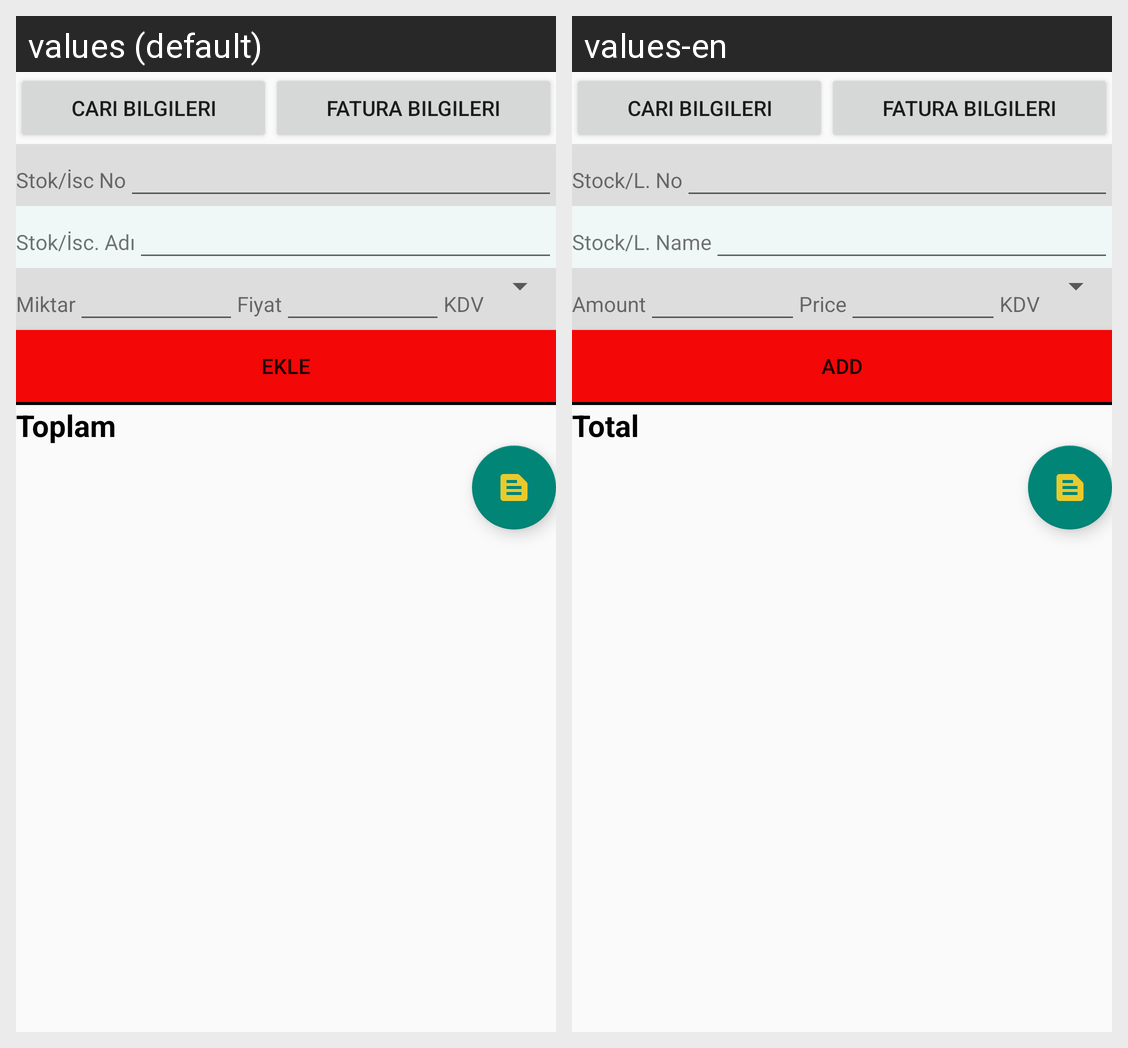

Here is an Android app screen in its default locale and in the app's own translations. Write out the translated-string differences for the strings that appear on this screen.
Android screen res/layout/fragment_fatura_getir.xml rendered under 2 locales, left to right: values (default), values-en. Device: Nexus 5 (rendered at 1080×1920; each locale shown at half size, 540×960, under a caption strip naming it); theme Theme.PratikHasar.
Strings drawn on this screen, with the default value and each locale's value (text and hints the layout hard-codes, and strings that could not be matched under every locale, appear in the picture but are not listed):

stokiscilikno
  values: Stok/İsc No
  values-en: Stock/L. No

stokiscilikadi
  values: Stok/İsc. Adı
  values-en: Stock/L. Name

miktar
  values: Miktar
  values-en: Amount

fiyat
  values: Fiyat
  values-en: Price

ekle
  values: ekle
  values-en: add

toplam
  values: Toplam
  values-en: Total
